Run: headless pygame with SDL's dummy video driver; simulated clock (each Clock.tick advances the game by its frame time, no real sleeping); random seed 0; keys injected as events and as key.get_pressed() state; no mouse input.
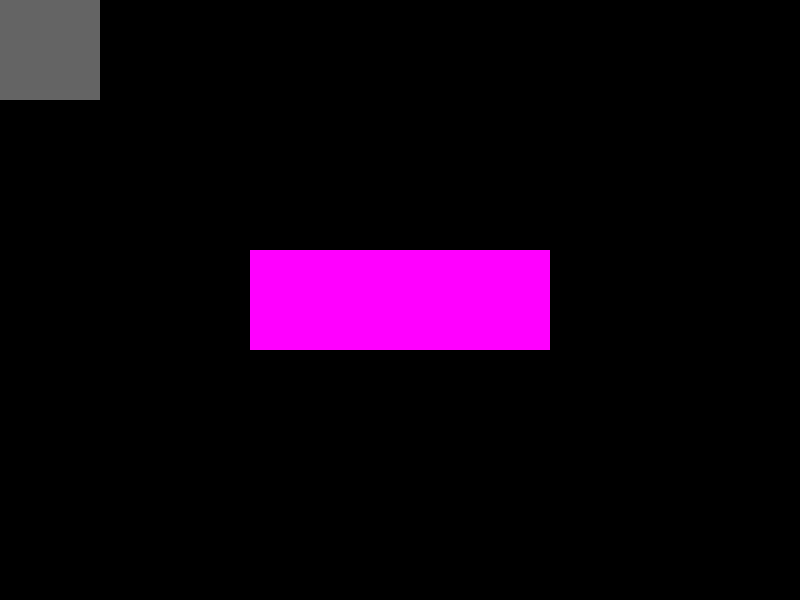
Frame 1 of 4 · flips 1–60 · no input
Frame 2 of 4 · flips 61–180 · tapped SPACE, RETURN · held RIGHT (→), D · screen unchanged from frame 1, image omitted
Frame 3 of 4 · flips 181–300 · held DOWN (↓), S · screen unchanged from frame 2, image omitted
Frame 4 of 4 · flips 301–420 · held LEFT (←), A, UP (↑), W · screen unchanged from frame 3, image omitted

The pygame program that drew these frames:

# coding: utf-8
import pygame


def main():
    # Settings
    width = 800
    height = 600
    color_bg = (0, 0, 0)
    running = True

    # Init
    pygame.init()
    screen = pygame.display.set_mode((width, height))
    pygame.display.set_caption("Rect Demo")

    # Rect(left, top, width, height)
    rect_1 = pygame.Rect(0, 0, 100, 100)
    rect_2 = pygame.Rect(0, 0, 300, 100)
    rect_2.center = (width/2, height/2)

    # Run
    while running:
        for event in pygame.event.get():
            if event.type == pygame.QUIT:
                running = False

        # Screen
        screen.fill(color_bg)

        # Draw
        pygame.draw.rect(screen, (100, 100, 100), rect_1)
        pygame.draw.rect(screen, (255, 0, 255), rect_2)
        pygame.draw.rect(screen, (100, 100, 100), rect_1)

        # Updates
        pygame.display.update()


if __name__ == "__main__":
    main()
